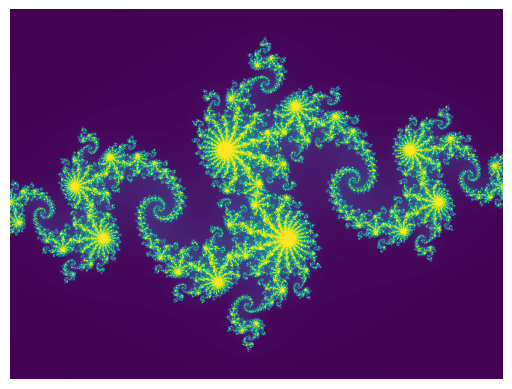

This chart was generated by the following Python code:
import numpy as np
import pylab as plt
from matplotlib import cm
from itertools import product

def julia_iteration(z, c, maxiter=256):
    for n in range(maxiter):
        if abs(z) > 2:
            return n
        z = z**2 + c
    return n

def julia_set(w, h, c, maxiter=256):
    m = np.empty((h, w), dtype=np.uint8)
    for j, i in product(range(h), range(w)):
        z = (i-w/2)/(h/2) + (j-h/2)/(h/2)*1j
        m[j,i] = julia_iteration(z, c, maxiter)

    return m

def plot_julia(w, h, cre, cim, cmap):
    m = julia_set(w, h, cre+cim*1j)
    colors = getattr(cm, cmap)
    plt.imshow(m, cmap=colors)
    plt.gca().axis('off')
    plt.show()
    

if __name__ == '__main__':
    # -0.8 + 0.156*1j
    #  0.3 + 0.230*1j
    pd = plot_julia(800, 600, -0.8, 0.156, 'viridis')

    
